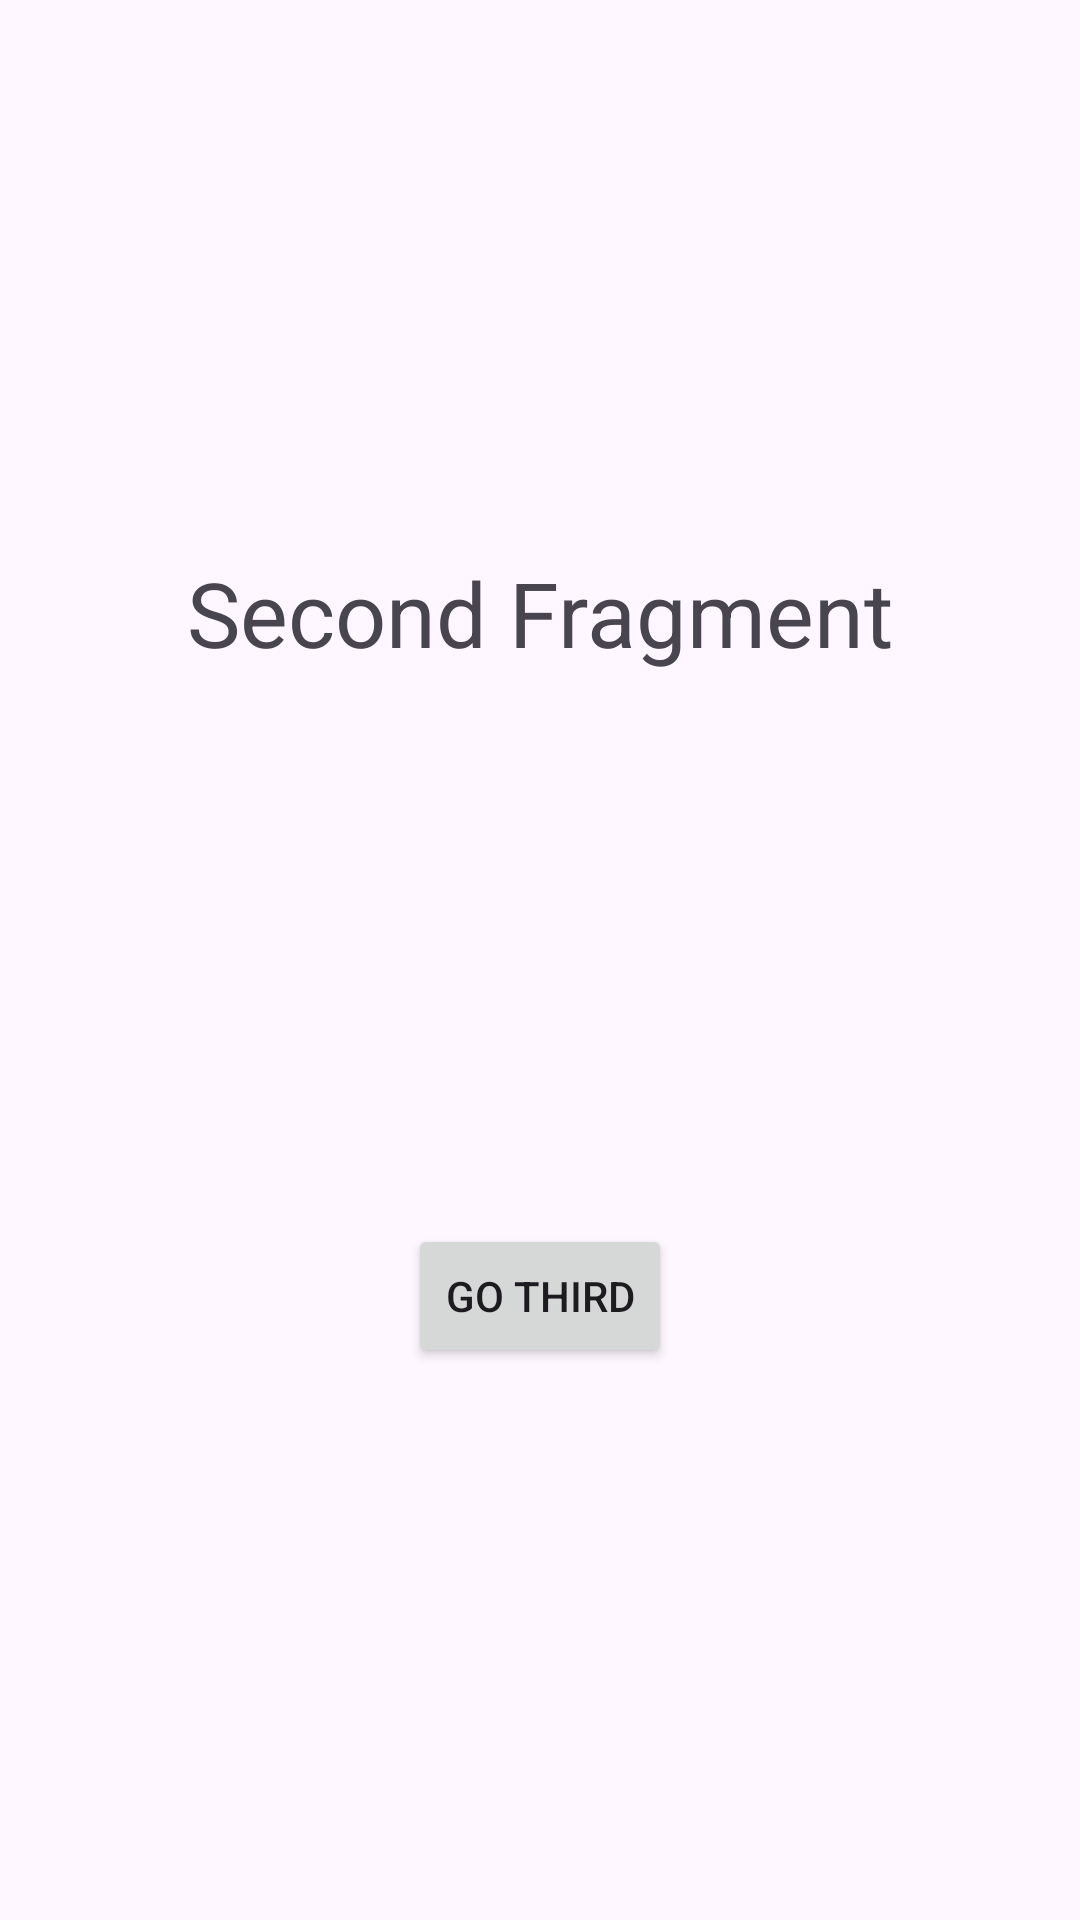

Android layout source for this screen:
<!-- AndroidManifest.xml: application theme Theme.LearnAndroidFinal -->
<!-- res/layout/fragment_sencond.xml -->
<androidx.constraintlayout.widget.ConstraintLayout xmlns:android="http://schemas.android.com/apk/res/android"
    xmlns:app="http://schemas.android.com/apk/res-auto"
    android:layout_width="match_parent"
    android:layout_height="match_parent">

    <TextView
        android:id="@+id/textViewSecondFragment"
        android:layout_width="wrap_content"
        android:layout_height="wrap_content"
        android:text="Second Fragment"
        android:textSize="30sp"
        app:layout_constraintBottom_toTopOf="@+id/buttonGoSecond"
        app:layout_constraintEnd_toEndOf="parent"
        app:layout_constraintStart_toStartOf="parent"
        app:layout_constraintTop_toTopOf="parent" />

    <Button
        android:id="@+id/buttonGoSecond"
        android:layout_width="wrap_content"
        android:layout_height="wrap_content"
        android:text="Go Third"
        app:layout_constraintBottom_toBottomOf="parent"
        app:layout_constraintEnd_toEndOf="parent"
        app:layout_constraintStart_toStartOf="parent"
        app:layout_constraintTop_toBottomOf="@+id/textViewSecondFragment" />

</androidx.constraintlayout.widget.ConstraintLayout>
<!-- resources referenced by this layout -->
<resources>
  <style name="Theme.LearnAndroidFinal" parent="Base.Theme.LearnAndroidFinal" />
  <style name="Base.Theme.LearnAndroidFinal" parent="Theme.Material3.DayNight.NoActionBar">
          
          
      </style>
</resources>
